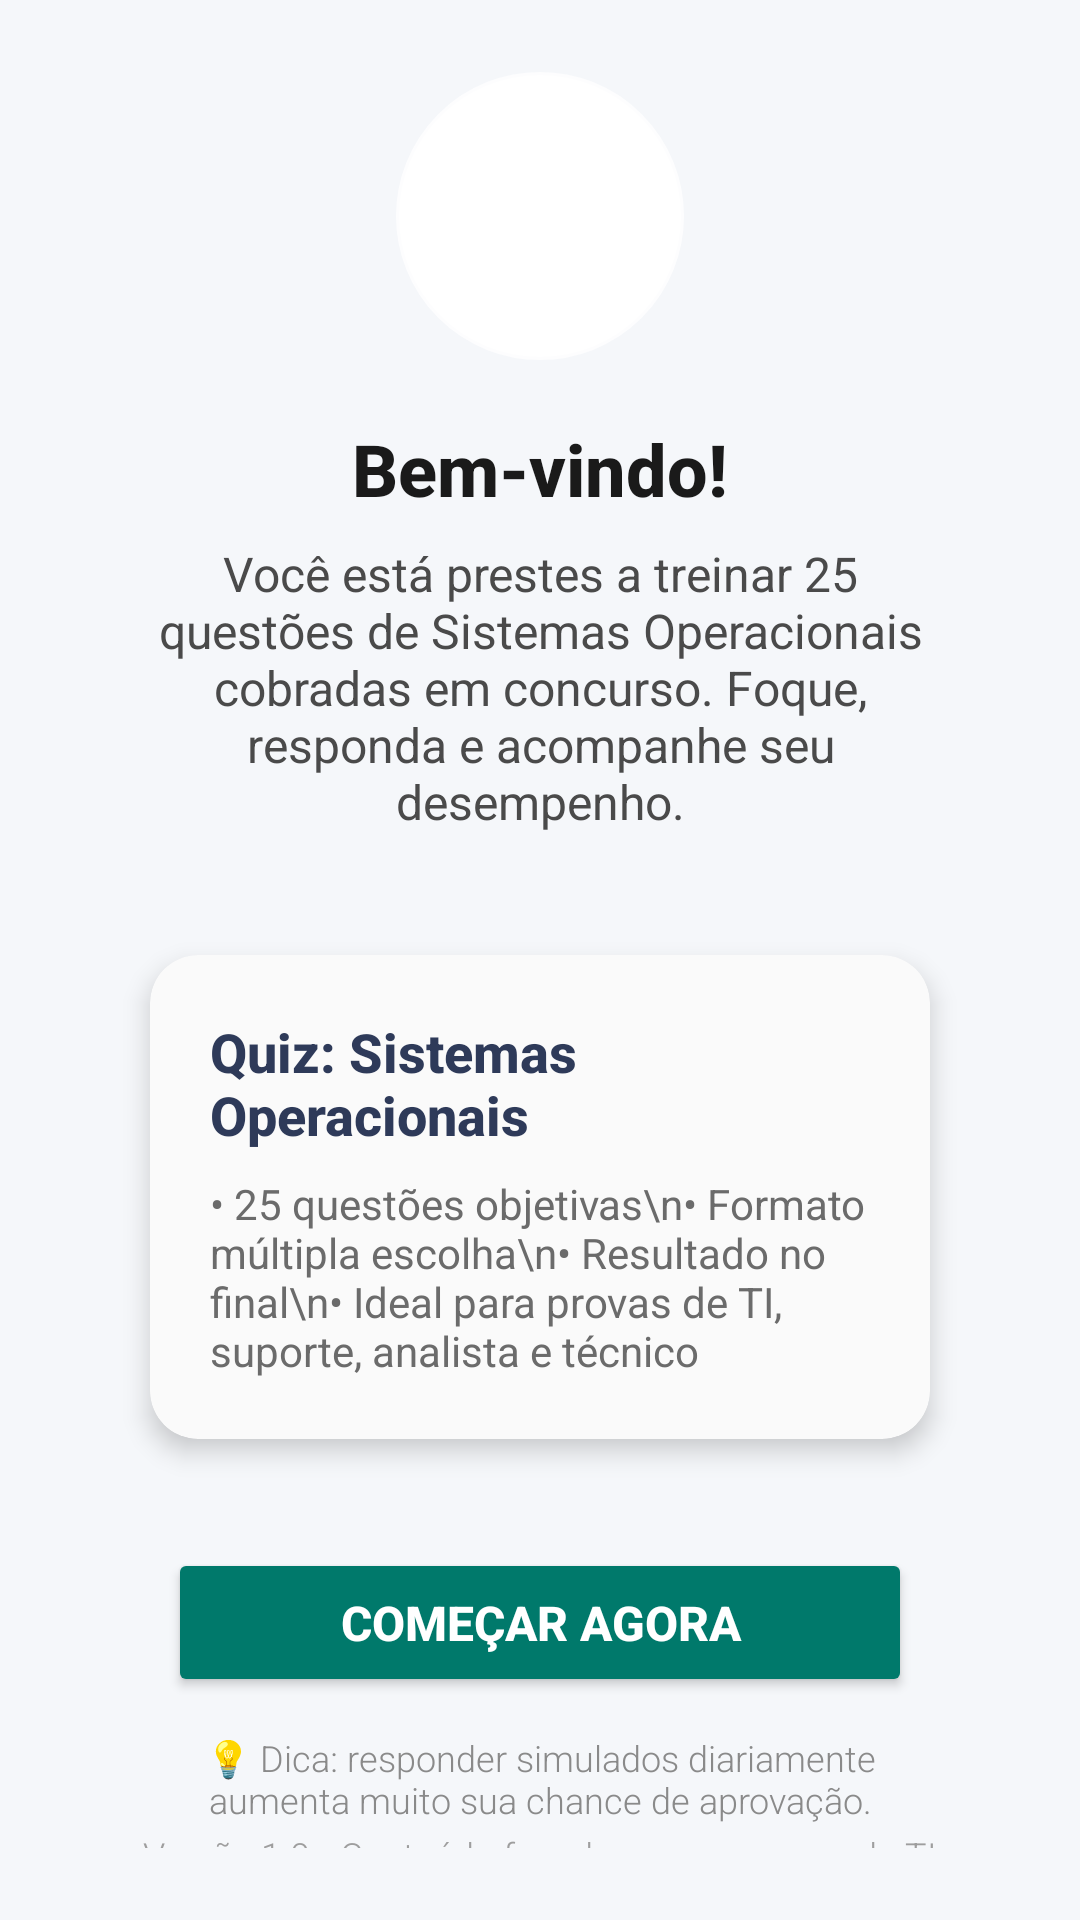

Layout XML and referenced resources for this Android screen:
<!-- AndroidManifest.xml: application theme Theme.Quizsistemaoperacional -->
<!-- res/layout/activity_main.xml -->
<?xml version="1.0" encoding="utf-8"?>
<androidx.constraintlayout.widget.ConstraintLayout xmlns:android="http://schemas.android.com/apk/res/android"
    xmlns:app="http://schemas.android.com/apk/res-auto"
    xmlns:tools="http://schemas.android.com/tools"
    android:id="@+id/main"
    android:layout_width="match_parent"
    android:layout_height="match_parent"
    android:background="#F5F7FA"
    tools:context=".MainActivity">

    
    <androidx.constraintlayout.widget.ConstraintLayout
        android:id="@+id/centerContainer"
        android:layout_width="0dp"
        android:layout_height="wrap_content"
        android:padding="24dp"
        app:layout_constraintTop_toTopOf="parent"
        app:layout_constraintBottom_toBottomOf="parent"
        app:layout_constraintStart_toStartOf="parent"
        app:layout_constraintEnd_toEndOf="parent">

        
        <ImageView
            android:id="@+id/imgHeader"
            android:layout_width="96dp"
            android:layout_height="96dp"
            android:src="@drawable/ic_quiz_logo"
            android:contentDescription="Logo Quiz SO"
            android:background="@drawable/bg_icon_circle"
            android:padding="16dp"
            android:elevation="6dp"
            android:scaleType="fitCenter"
            app:layout_constraintTop_toTopOf="parent"
            app:layout_constraintStart_toStartOf="parent"
            app:layout_constraintEnd_toEndOf="parent" />

        
        <TextView
            android:id="@+id/tvWelcome"
            android:layout_width="wrap_content"
            android:layout_height="wrap_content"
            android:text="Bem-vindo!"
            android:textColor="#1A1A1A"
            android:textSize="24sp"
            android:textStyle="bold"
            android:fontFamily="sans-serif-medium"
            app:layout_constraintTop_toBottomOf="@id/imgHeader"
            app:layout_constraintStart_toStartOf="parent"
            app:layout_constraintEnd_toEndOf="parent"
            android:layout_marginTop="20dp" />

        
        <TextView
            android:id="@+id/tvSubtitle"
            android:layout_width="0dp"
            android:layout_height="wrap_content"
            android:text="Você está prestes a treinar 25 questões de Sistemas Operacionais cobradas em concurso. Foque, responda e acompanhe seu desempenho."
            android:textColor="#4A4A4A"
            android:textSize="16sp"
            android:fontFamily="sans-serif"
            android:gravity="center"
            app:layout_constraintTop_toBottomOf="@id/tvWelcome"
            app:layout_constraintStart_toStartOf="parent"
            app:layout_constraintEnd_toEndOf="parent"
            android:layout_marginTop="8dp"
            android:layout_marginHorizontal="16dp" />

        
        <androidx.cardview.widget.CardView
            android:id="@+id/cardInfo"
            android:layout_width="0dp"
            android:layout_height="wrap_content"
            android:layout_marginTop="28dp"
            android:layout_marginHorizontal="16dp"
            android:paddingVertical="24dp"
            android:paddingHorizontal="20dp"
            app:cardCornerRadius="16dp"
            app:cardElevation="5dp"
            android:backgroundTint="#FAFAFA"
            app:cardUseCompatPadding="true"
            app:layout_constraintTop_toBottomOf="@+id/tvSubtitle"
            app:layout_constraintStart_toStartOf="parent"
            app:layout_constraintEnd_toEndOf="parent">

        <LinearLayout
                android:layout_width="match_parent"
                android:layout_height="wrap_content"
                android:orientation="vertical"
                android:padding="20dp">

                <TextView
                    android:id="@+id/tvQuizTitle"
                    android:layout_width="wrap_content"
                    android:layout_height="wrap_content"
                    android:text="Quiz: Sistemas Operacionais"
                    android:textColor="#2E3A59"
                    android:textSize="18sp"
                    android:textStyle="bold"
                    android:fontFamily="sans-serif-medium" />

                <TextView
                    android:id="@+id/tvQuizDetails"
                    android:layout_width="wrap_content"
                    android:layout_height="wrap_content"
                    android:text="• 25 questões objetivas\n• Formato múltipla escolha\n• Resultado no final\n• Ideal para provas de TI, suporte, analista e técnico"
                    android:textColor="#6B6B6B"
                    android:textSize="14sp"
                    android:fontFamily="sans-serif"
                    android:layout_marginTop="8dp" />

            </LinearLayout>
        </androidx.cardview.widget.CardView>

        
        <Button
            android:id="@+id/btnStart"
            android:layout_width="0dp"
            android:layout_height="wrap_content"
            android:text="COMEÇAR AGORA"
            android:textAllCaps="true"
            android:textStyle="bold"
            android:textSize="16sp"
            android:textColor="#FFFFFF"
            android:paddingTop="14dp"
            android:paddingBottom="14dp"
            android:backgroundTint="#00796B"
            android:fontFamily="sans-serif-medium"
            app:layout_constraintTop_toBottomOf="@id/cardInfo"
            app:layout_constraintStart_toStartOf="@id/cardInfo"
            app:layout_constraintEnd_toEndOf="@id/cardInfo"
            android:layout_marginTop="24dp"
            android:layout_marginHorizontal="16dp" />

        
        <TextView
            android:id="@+id/tvSmallNote"
            android:layout_width="0dp"
            android:layout_height="wrap_content"
            android:text="💡 Dica: responder simulados diariamente aumenta muito sua chance de aprovação."
            android:textColor="#8A8A8A"
            android:textSize="12sp"
            android:fontFamily="sans-serif-light"
            android:gravity="center"
            app:layout_constraintTop_toBottomOf="@id/btnStart"
            app:layout_constraintStart_toStartOf="parent"
            app:layout_constraintEnd_toEndOf="parent"
            android:layout_marginTop="12dp"
            android:layout_marginHorizontal="32dp" />

        
        <TextView
            android:id="@+id/tvVersionInfo"
            android:layout_width="wrap_content"
            android:layout_height="wrap_content"
            android:text="Versão 1.0 • Conteúdo focado em concursos de TI"
            android:textColor="#9E9E9E"
            android:textSize="12sp"
            android:fontFamily="sans-serif-light"
            android:gravity="center"
            app:layout_constraintTop_toBottomOf="@id/tvSmallNote"
            app:layout_constraintBottom_toBottomOf="parent"
            app:layout_constraintStart_toStartOf="parent"
            app:layout_constraintEnd_toEndOf="parent"
            android:layout_marginTop="24dp"
            android:layout_marginBottom="12dp" />

    </androidx.constraintlayout.widget.ConstraintLayout>

</androidx.constraintlayout.widget.ConstraintLayout>
<!-- resources referenced by this layout -->
<resources>
  <!-- drawable bg_icon_circle (drawable) -->
  <?xml version="1.0" encoding="utf-8"?>
  <shape xmlns:android="http://schemas.android.com/apk/res/android"
      android:shape="oval">
  
      <solid android:color="#FFFFFF" />
      <size
          android:width="96dp"
          android:height="96dp"/>
      <stroke
          android:width="2dp"
          android:color="#CCFFFFFF"/>
  </shape>
  <style name="Theme.Quizsistemaoperacional" parent="Base.Theme.Quizsistemaoperacional" />
  <style name="Base.Theme.Quizsistemaoperacional" parent="Theme.Material3.DayNight.NoActionBar">
          
          
      </style>
</resources>
